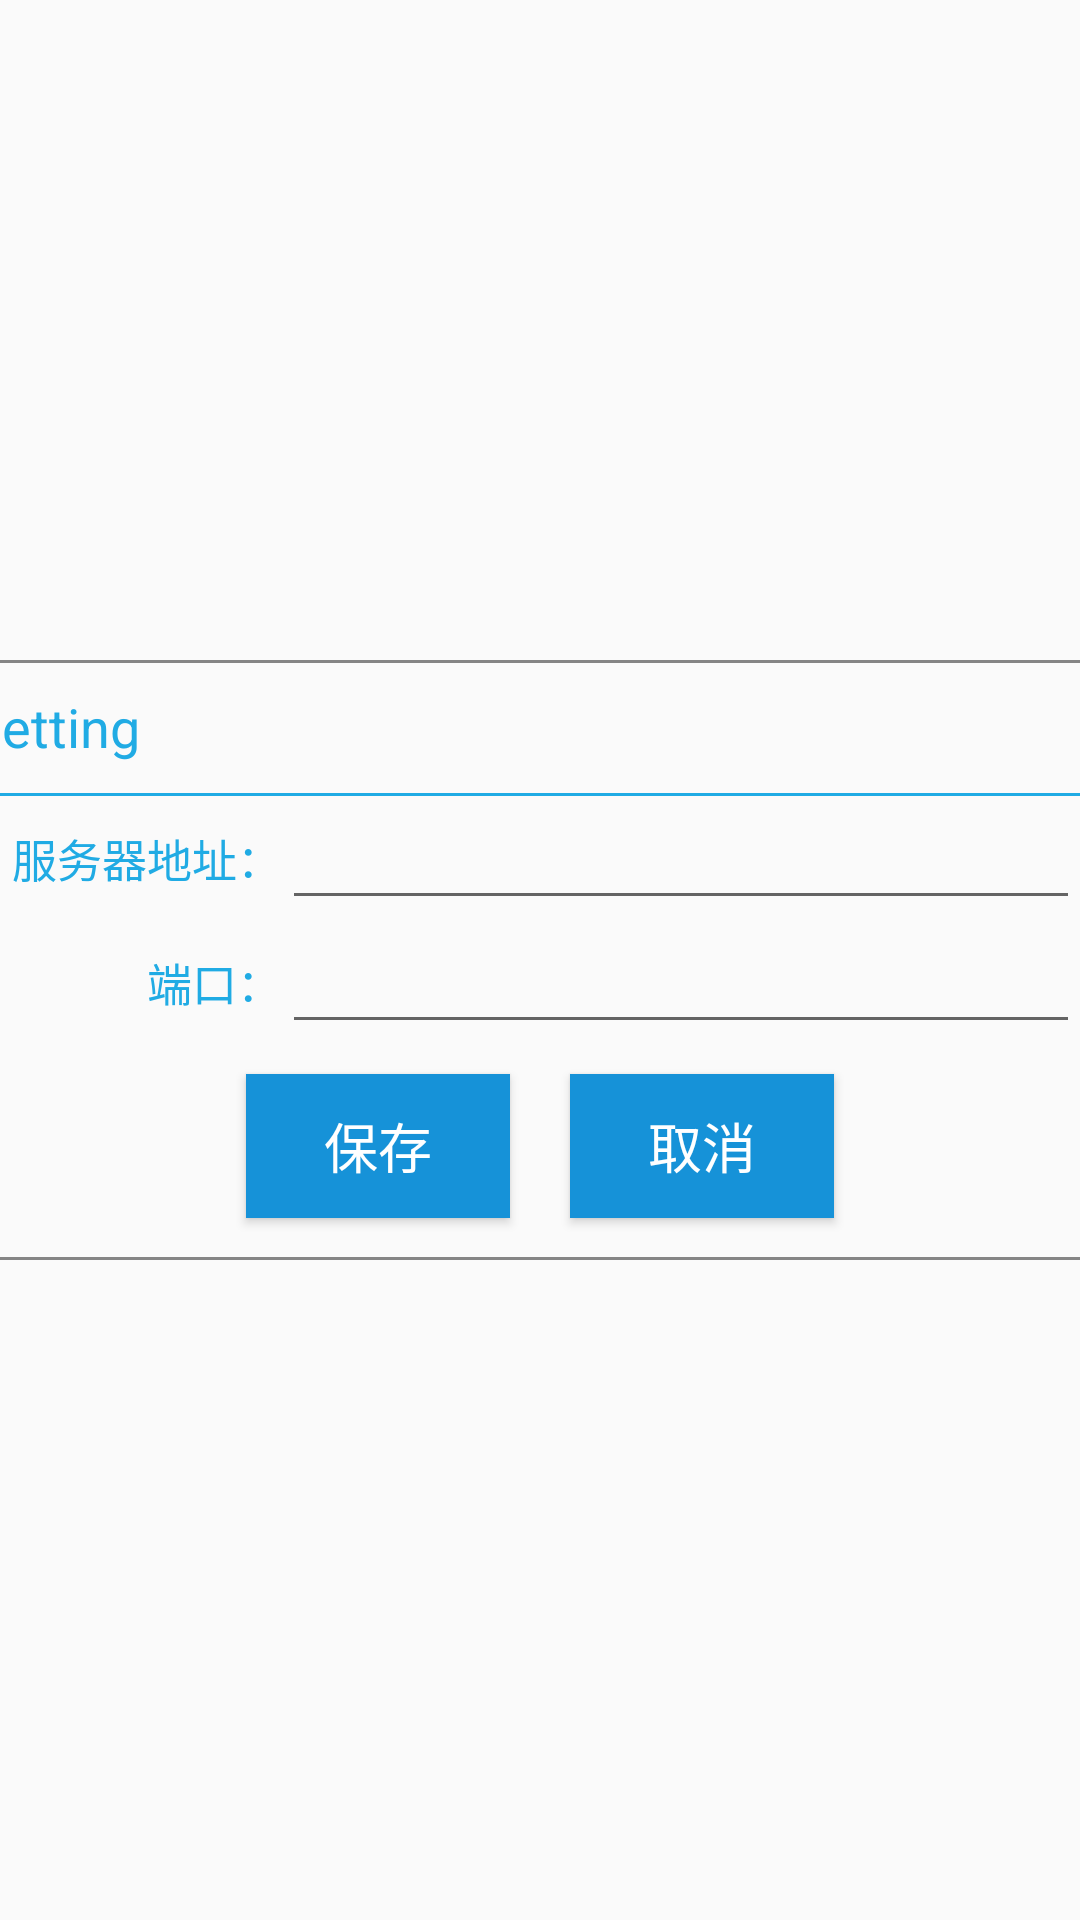

Layout XML and referenced resources for this Android screen:
<!-- AndroidManifest.xml: application theme AppTheme -->
<!-- res/layout/dialog_login.xml -->
<?xml version="1.0" encoding="utf-8"?>
<LinearLayout
    android:gravity="center"
    xmlns:android="http://schemas.android.com/apk/res/android" android:layout_width="match_parent"
    android:layout_height="match_parent">

    <LinearLayout
        android:layout_centerInParent="true"
        android:orientation="vertical"
        android:background="@drawable/huikuang"
        android:layout_width="400dp"
        android:layout_height="200dp">
        <TextView
            android:padding="10dp"
            android:text="Setting"
            android:textSize="18sp"
            android:textColor="#20ABE4"
            android:layout_width="match_parent"
            android:layout_height="wrap_content" />
        <ImageView
            android:background="#20ABE4"
            android:layout_width="match_parent"
            android:layout_height="1dp" />
        <LinearLayout
            android:layout_width="match_parent"
            android:layout_height="wrap_content">
            <TextView
                android:text="服务器地址："
                android:textSize="15sp"
                android:textColor="#20ABE4"
                android:gravity="center|right"
                android:layout_weight="30"
                android:layout_width="0dp"
                android:layout_height="match_parent" />
            <EditText
                android:id="@+id/ip_et_dialog_login"
                android:layout_marginRight="20dp"
                android:inputType="text"
                android:layout_weight="70"
                android:layout_width="0dp"
                android:layout_height="match_parent" />
        </LinearLayout>
        <LinearLayout
            android:layout_width="match_parent"
            android:layout_height="wrap_content">
            <TextView
                android:text="端口："
                android:textSize="15sp"
                android:textColor="#20ABE4"
                android:gravity="center|right"
                android:layout_weight="30"
                android:layout_width="0dp"
                android:layout_height="match_parent" />
            <EditText
                android:id="@+id/duan_et_dialog_login"
                android:maxLength="5"
                android:layout_marginRight="20dp"
                android:inputType="number"
                android:layout_weight="70"
                android:layout_width="0dp"
                android:layout_height="match_parent" />
        </LinearLayout>
        <LinearLayout
            android:gravity="center"
            android:layout_width="match_parent"
            android:layout_height="wrap_content">
            <Button
                android:id="@+id/baocun_btn_dialog_login"
                android:text="保存"
                android:textSize="18dp"
                android:textColor="#fff"
                android:background="#1692D8"
                android:layout_margin="10dp"
                android:layout_width="wrap_content"
                android:layout_height="wrap_content" />
            <Button
                android:id="@+id/qx_btn_dialog_login"
                android:text="取消"
                android:textSize="18dp"
                android:textColor="#fff"
                android:background="#1692D8"
                android:layout_margin="10dp"
                android:layout_width="wrap_content"
                android:layout_height="wrap_content" />

        </LinearLayout>
    </LinearLayout>

</LinearLayout>
<!-- resources referenced by this layout -->
<resources>
  <!-- drawable huikuang (drawable) -->
  <?xml version="1.0" encoding="utf-8"?>
  <shape xmlns:android="http://schemas.android.com/apk/res/android"
      android:shape="rectangle">
      <stroke android:width="1dp" android:color="#858585"/>
  </shape>
  <style name="AppTheme" parent="Theme.AppCompat.Light.DarkActionBar">
          
          <item name="colorPrimary">@color/colorPrimary</item>
          <item name="colorPrimaryDark">@color/colorPrimaryDark</item>
          <item name="colorAccent">@color/colorAccent</item>
      </style>
  <!-- not gathered from this repository: default colours our renderer supplied (Android Studio template values) -->
  <color name="colorPrimary">#FF6200EE</color>
  <color name="colorPrimaryDark">#FF3700B3</color>
  <color name="colorAccent">#FF03DAC5</color>
</resources>
